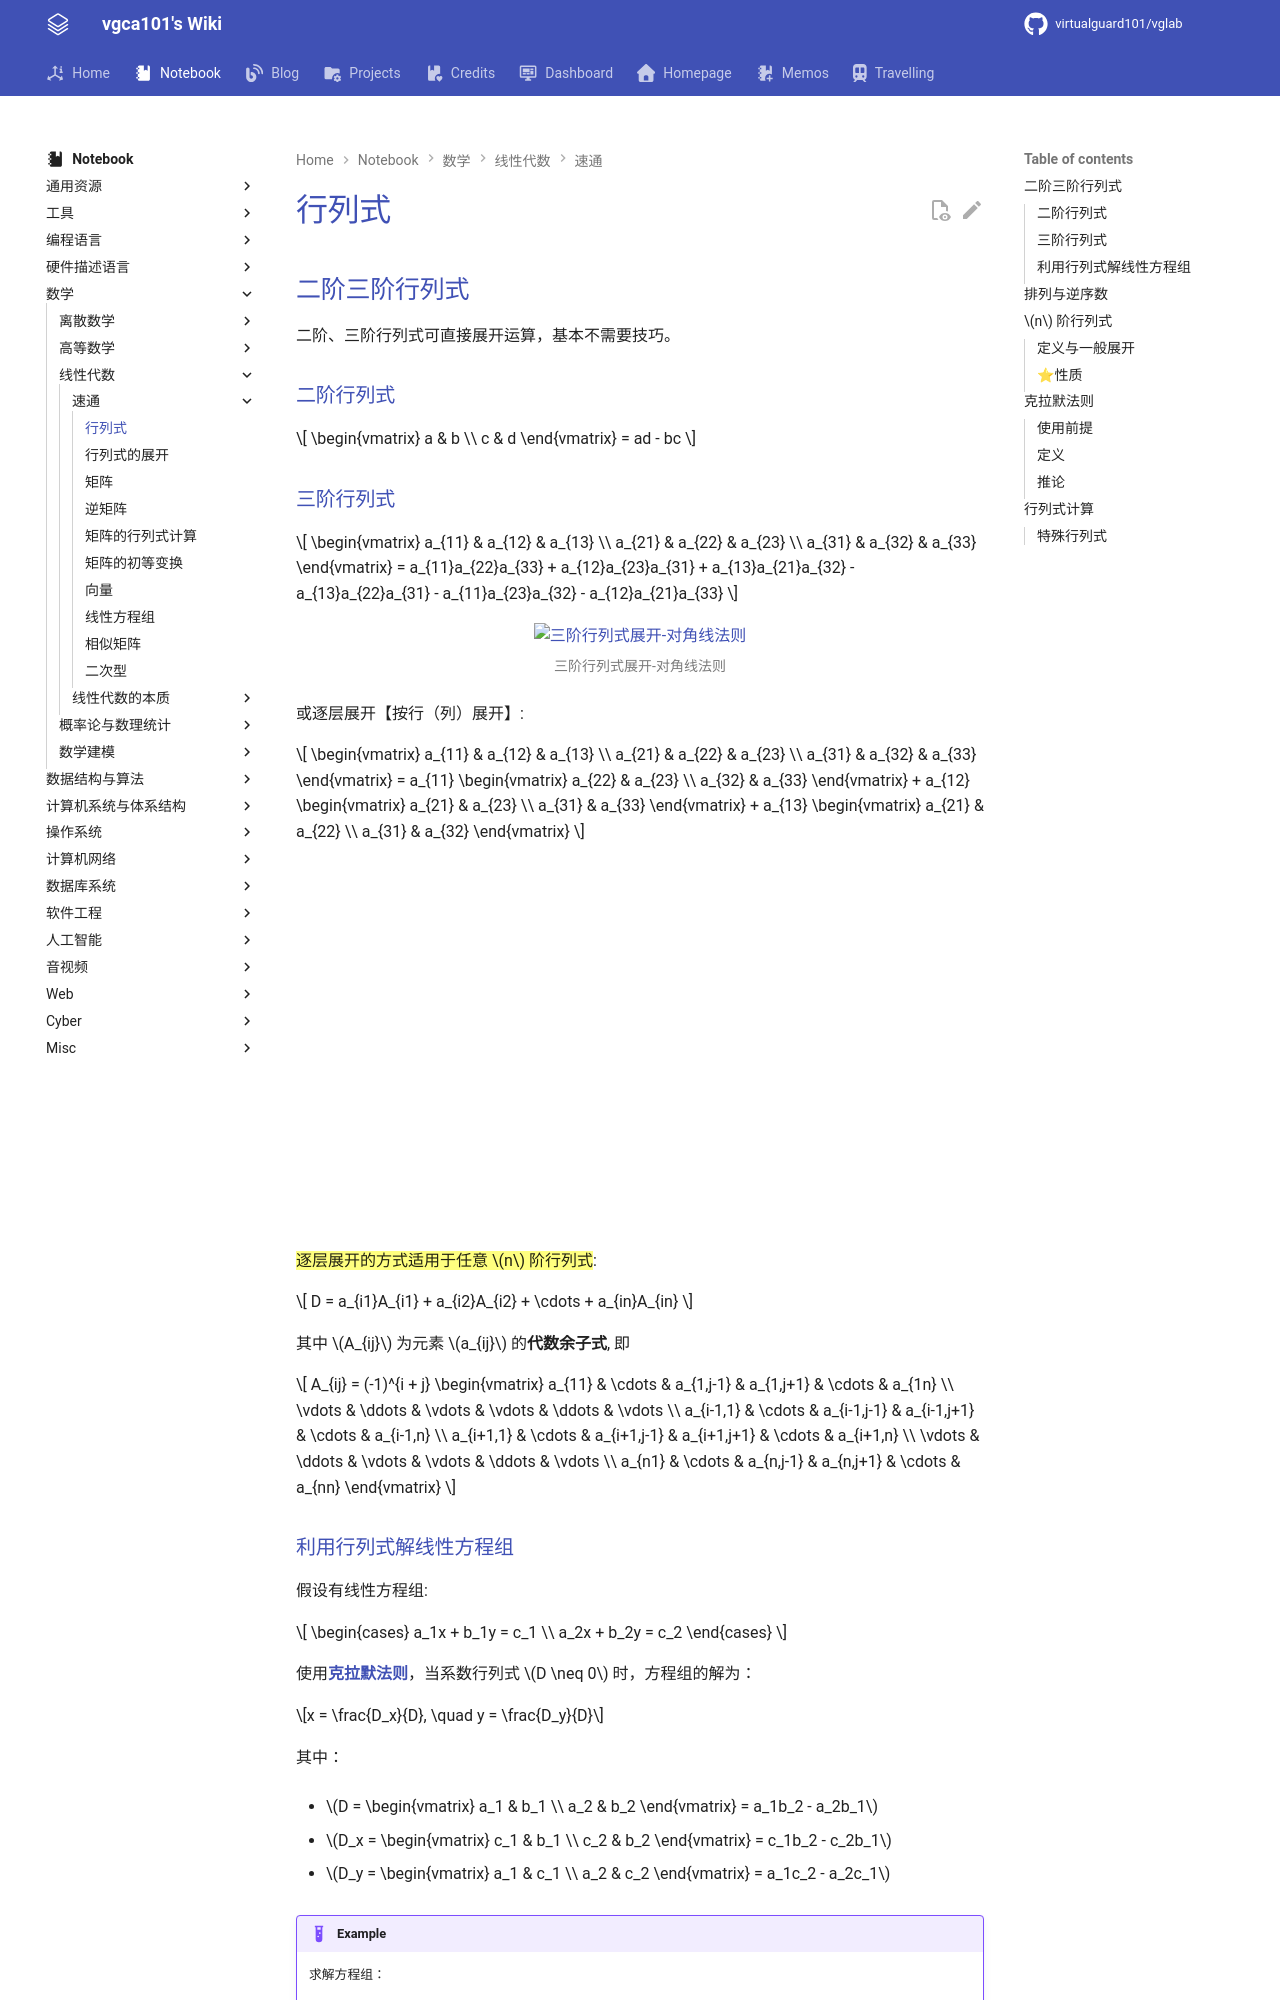

repository: virtualguard101/wiki · page: note/math/linear/行列式/index.html · generator: mkdocs

---
date: 2025-11-19 11:53:00
title: 行列式
permalink:
publish: true
tags:
  - 线性代数
---

# 行列式

## 二阶三阶行列式

二阶、三阶行列式可直接展开运算，基本不需要技巧。

### 二阶行列式

$$
\begin{vmatrix}
a & b \\
c & d
\end{vmatrix} = ad - bc
$$

### 三阶行列式

$$
\begin{vmatrix}
a_{11} & a_{12} & a_{13} \\
a_{21} & a_{22} & a_{23} \\
a_{31} & a_{32} & a_{33}
\end{vmatrix} = a_{11}a_{22}a_{33} + a_{12}a_{23}a_{31} + a_{13}a_{21}a_{32} - a_{13}a_{22}a_{31} - a_{11}a_{23}a_{32} - a_{12}a_{21}a_{33}
$$

![三阶行列式展开-对角线法则](assets/det/3-oroder-det.jpg)

或逐层展开【按行（列）展开】:

$$
\begin{vmatrix}
a_{11} & a_{12} & a_{13} \\
a_{21} & a_{22} & a_{23} \\
a_{31} & a_{32} & a_{33}
\end{vmatrix} = a_{11} \begin{vmatrix}
    a_{22} & a_{23} \\
    a_{32} & a_{33}
\end{vmatrix} + a_{12} \begin{vmatrix}
    a_{21} & a_{23} \\
    a_{31} & a_{33}
\end{vmatrix} + a_{13} \begin{vmatrix}
    a_{21} & a_{22} \\
    a_{31} & a_{32}
\end{vmatrix}
$$

<div class="responsive-video-container">
    <iframe src="https://www.youtube.com/embed/xjr57oO6rHg" 
    scrolling="no" 
    border="0" 
    frameborder="no" 
    framespacing="0" 
    allowfullscreen="true"> 
    </iframe>
</div>

==逐层展开的方式适用于任意 $n$ 阶行列式==:

$$
D = a_{i1}A_{i1} + a_{i2}A_{i2} + \cdots + a_{in}A_{in}
$$

其中 $A_{ij}$ 为元素 $a_{ij}$ 的**代数余子式**, 即 

$$
A_{ij} = (-1)^{i + j} \begin{vmatrix}
    a_{11} & \cdots & a_{1,j-1} & a_{1,j+1} & \cdots & a_{1n} \\
    \vdots & \ddots & \vdots & \vdots & \ddots & \vdots \\
    a_{i-1,1} & \cdots & a_{i-1,j-1} & a_{i-1,j+1} & \cdots & a_{i-1,n} \\
    a_{i+1,1} & \cdots & a_{i+1,j-1} & a_{i+1,j+1} & \cdots & a_{i+1,n} \\
    \vdots & \ddots & \vdots & \vdots & \ddots & \vdots \\
    a_{n1} & \cdots & a_{n,j-1} & a_{n,j+1} & \cdots & a_{nn}
\end{vmatrix}
$$
